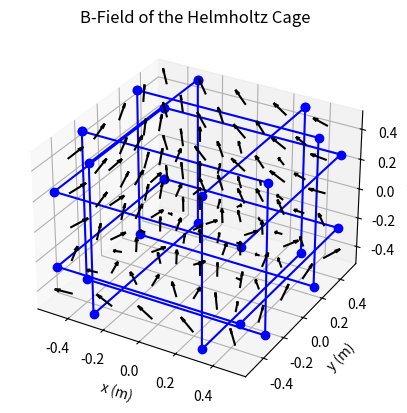

This figure's Python source:
''' Module containing analytical models for the B field of the frames of the Helmholtz cage + Helmholtz cage
    proper with all 6 frames implemented.
    
[redacted]
    University of Notre Dame
    IrishSat OAT Lab
'''

import numpy as np
import matplotlib.pyplot as plt

#####################################################################
#     Frame X, Y, Z Classes                                         #
#####################################################################
# These FrameX, FrameY, and FrameZ classes are used to put together the HelmholtzCage class. The equations
# for the B-Field are derived from the Biot-Savart Law
#
# With the way these are implemented right now, the code is redundant in making distinctions between
# FrameX, FrameY and FrameZ as different objects. Ideally, we should have this written as one Frame class
# (which even more ideally, is made up of a Wire class instead of having the constituent be a Frame class),
# especially as the equations are mostly the same. 
#
# However, the effort to make this code more elegant is probably not worth the effort unless the
# person in question reworking the code is very dedicated and also has a lot of downtime to funnel
# into a pursuit with no price but pride :>
#
# NOTE: The B-field from the frames are independently confirmed to be correct for simple cases such as B-field
# at the center of the frame.

# Frame displaced -x from the origin, generates +Bx components
class FrameX():
    def __init__(self, length, num, x_disp):
        
        # x displacement the frame from the origin
        self.x_disp = x_disp
 
        # y displacement of wires 1 and 3 from origin
        self.y_disp1 = length/2
        self.y_disp3 = -length/2
        
        # z displacement of wires 2 and 4 from origin
        self.z_disp2 = length/2
        self.z_disp4 = -length/2
        
        # Length of square + number of wires wrapped around
        self.L = length
        self.N = num
        
        self.mu_0 = 1.256637062
    
        # Constant in front of Biot-Savart Law: mu_0*N/(4*pi)
        self.const = self.mu_0*num/(4*np.pi)
        
    def get_B_factors(self, x, y, z):
        
        # integrated over z'
        B1_integral_term1 = ( self.L - 2*z )/( np.sqrt( 4*( (x-self.x_disp)**2 + (y-self.y_disp1)**2 ) + (self.L - 2*z)**2 ) ) 
        B1_integral_term2 = ( self.L + 2*z )/( np.sqrt( 4*( (x-self.x_disp)**2 + (y-self.y_disp1)**2 ) + (self.L + 2*z)**2 ) )
        B1_integral = (B1_integral_term1 + B1_integral_term2)/( (x - self.x_disp)**2 + (y - self.y_disp1)**2 )

        self.B1_factor = self.const * B1_integral 
        
        # integrated over y'
        B2_integral_term1 = ( self.L - 2*y )/( np.sqrt(4 * ( (x-self.x_disp)**2 + (z-self.z_disp2)**2 ) + (self.L - 2*y)**2 ) )
        B2_integral_term2 = ( self.L + 2*y )/( np.sqrt(4 * ( (x-self.x_disp)**2 + (z-self.z_disp2)**2 ) + (self.L + 2*y)**2 ) ) 
        B2_integral = -(B2_integral_term1 + B2_integral_term2)/( (x - self.x_disp)**2 + (z - self.z_disp2)**2 )
        
        self.B2_factor = self.const * B2_integral
        
        # integrated over z'
        B3_integral_term1 = ( -self.L + 2*z )/( np.sqrt( 4*( (x-self.x_disp)**2 + (y-self.y_disp3)**2 ) + (self.L - 2*z)**2 ) ) 
        B3_integral_term2 = ( -self.L - 2*z )/( np.sqrt( 4*( (x-self.x_disp)**2 + (y-self.y_disp3)**2 ) + (self.L + 2*z)**2 ) )
        B3_integral = (B3_integral_term1 + B3_integral_term2)/( (x - self.x_disp)**2 + (y - self.y_disp3)**2 )

        self.B3_factor = self.const * B3_integral

        # integrated over y'
        B4_integral_term1 = ( -self.L + 2*y )/( np.sqrt( 4*( (x-self.x_disp)**2 + (z-self.z_disp4)**2 ) + (self.L - 2*y)**2 ) )
        B4_integral_term2 = ( -self.L - 2*y )/( np.sqrt( 4*( (x-self.x_disp)**2 + (z-self.z_disp4)**2 ) + (self.L + 2*y)**2 ) )
        B4_integral = -(B4_integral_term1 + B4_integral_term2) / ( (x - self.x_disp)**2 + (z - self.z_disp4)**2 )

        self.B4_factor = self.const * B4_integral

    def get_Bx(self, I, r):
    
        x = r[0]
        y = r[1]
        z = r[2]
        
        self.get_B_factors(x, y, z)
        
        B_x = ( I*(-self.B1_factor*(y - self.y_disp1) + self.B2_factor*( z - self.z_disp2 ) + 
            -self.B3_factor*(y - self.y_disp3) + self.B4_factor*( z - self.z_disp4 )) )
        
        return B_x
        
    def get_Bfield(self, I, r):
        x = r[0]
        y = r[1]
        z = r[2]
        
        self.get_B_factors(x, y, z)
        
        B_x = ( I*(-self.B1_factor*(y - self.y_disp1) + self.B2_factor*( z - self.z_disp2 ) + 
            -self.B3_factor*(y - self.y_disp3) + self.B4_factor*( z - self.z_disp4 )) )
            
        B_y = ( I*(self.B1_factor*(x - self.x_disp) + (self.B3_factor* (x-self.x_disp) )) )
        
        B_z = ( I* ( -self.B2_factor*(x - self.x_disp) + -(self.B4_factor * (x - self.x_disp) )) )
        
        return np.array([B_x, B_y, B_z])


class FrameY():
    def __init__(self, length, num, y_disp):
        
        # x displacement the frame from the origin
        self.y_disp = y_disp
 
        # y displacement of wires 1 and 3 from origin
        self.x_disp1 = -length/2
        self.x_disp3 = length/2
        
        # z displacement of wires 2 and 4 from origin
        self.z_disp2 = length/2
        self.z_disp4 = -length/2
        
        # Length of square + number of wires wrapped around
        self.L = length
        self.N = num

        # Vacuum permeability
        self.mu_0 = 1.256637062e-6
    
        # Constant in front of Biot-Savart Law: mu_0*N/(4*pi)
        self.const = self.mu_0*num/(4*np.pi)
        
    def get_B_factors(self, x, y, z):
        
        # integrated over z'
        B1_integral_term1 = ( self.L - 2*z )/( np.sqrt( 4*( (x-self.x_disp1)**2 + (y-self.y_disp)**2 ) + (self.L - 2*z)**2 ) ) 
        B1_integral_term2 = ( self.L + 2*z )/( np.sqrt( 4*( (x-self.x_disp1)**2 + (y-self.y_disp)**2 ) + (self.L + 2*z)**2 ) )
        B1_integral = (B1_integral_term1 + B1_integral_term2)/( (x - self.x_disp1)**2 + (y - self.y_disp)**2 )
        
        # integrated over x'
        B2_integral_term1 = ( self.L - 2*x )/( np.sqrt(4 * ( (y-self.y_disp)**2 + (z-self.z_disp2)**2 ) + (self.L - 2*x)**2 ) )
        B2_integral_term2 = ( self.L + 2*x )/( np.sqrt(4 * ( (y-self.y_disp)**2 + (z-self.z_disp2)**2 ) + (self.L + 2*x)**2 ) ) 
        B2_integral = (B2_integral_term1 + B2_integral_term2)/( (y - self.y_disp)**2 + (z - self.z_disp2)**2 )
        
        # integrated over z'
        B3_integral_term1 = ( -self.L + 2*z )/( np.sqrt( 4*( (x-self.x_disp3)**2 + (y-self.y_disp)**2 ) + (self.L - 2*z)**2 ) ) 
        B3_integral_term2 = ( -self.L - 2*z )/( np.sqrt( 4*( (x-self.x_disp3)**2 + (y-self.y_disp)**2 ) + (self.L + 2*z)**2 ) )
        B3_integral = (B3_integral_term1 + B3_integral_term2)/( (x - self.x_disp3)**2 + (y - self.y_disp)**2 )
        
        # integrated over x'
        B4_integral_term1 = ( -self.L + 2*x )/( np.sqrt(4 * ( (y-self.y_disp)**2 + (z-self.z_disp4)**2 ) + (self.L - 2*x)**2 ) )
        B4_integral_term2 = ( -self.L - 2*x )/( np.sqrt(4 * ( (y-self.y_disp)**2 + (z-self.z_disp4)**2 ) + (self.L + 2*x)**2 ) ) 
        B4_integral = (B4_integral_term1 + B4_integral_term2)/( (y - self.y_disp)**2 + (z - self.z_disp4)**2 )
        
        self.B1_factor = self.const * B1_integral 
        self.B2_factor = self.const * B2_integral 
        self.B3_factor = self.const * B3_integral 
        self.B4_factor = self.const * B4_integral

    def get_Bfield(self, I, r):
        x = r[0]
        y = r[1]
        z = r[2]
        
        self.get_B_factors(x, y, z)
        
        B_x = ( I * ( -self.B1_factor * (y - self.y_disp) + -self.B3_factor * (y - self.y_disp) ) )
        
        B_y = ( I * ( self.B1_factor * (x - self.x_disp1) + -self.B2_factor * (z - self.z_disp2) + self.B3_factor * (x - self.x_disp3)
            + -self.B4_factor * (z - self.z_disp4) ) )
        B_z = ( I * ( self.B2_factor * (y - self.y_disp) + self.B4_factor * (y - self.y_disp)) )
        
        return np.array([B_x, B_y, B_z])
        
class FrameZ():
    def __init__(self, length, num, z_disp):
        
        # z displacement of frame from the origin
        self.z_disp = z_disp
        
        # y displacement of wires 1 and 3 from origin
        self.y_disp1 = length/2
        self.y_disp3 = -length/2
        
        # x displacement of wires 2 and 4 from origin
        self.x_disp2 = -length/2
        self.x_disp4 = length/2
        
        # Length of square + number of wires wrapped around
        self.L = length
        self.N = num
        
        self.mu_0 = 1.256637062
    
        # Constant in front of Biot-Savart Law: mu_0*N/(4*pi)
        self.const = self.mu_0*num/(4*np.pi)
        
    def get_B_factors(self, x, y, z):
        
        # integrated over x'
        B1_integral_term1 = ( -self.L + 2*x )/( np.sqrt(4 * ( (y-self.y_disp1)**2 + (z-self.z_disp)**2 ) + (self.L - 2*x)**2 ) )
        B1_integral_term2 = ( -self.L - 2*x )/( np.sqrt(4 * ( (y-self.y_disp1)**2 + (z-self.z_disp)**2 ) + (self.L + 2*x)**2 ) ) 
        B1_integral = (B1_integral_term1 + B1_integral_term2)/( (y - self.y_disp1)**2 + (z - self.z_disp)**2 )
        
        self.B1_factor = self.const * B1_integral 
        
        # integrated over y'
        B2_integral_term1 = ( self.L - 2*y )/( np.sqrt(4 * ( (x-self.x_disp2)**2 + (z-self.z_disp)**2 ) + (self.L - 2*y)**2 ) )
        B2_integral_term2 = ( self.L + 2*y )/( np.sqrt(4 * ( (x-self.x_disp2)**2 + (z-self.z_disp)**2 ) + (self.L + 2*y)**2 ) ) 
        B2_integral = -(B2_integral_term1 + B2_integral_term2)/( (x - self.x_disp2)**2 + (z - self.z_disp)**2 )
        
        self.B2_factor = self.const * B2_integral
        
        # integrated over x'
        B3_integral_term1 = ( self.L - 2*x )/( np.sqrt(4 * ( (y-self.y_disp3)**2 + (z-self.z_disp)**2 ) + (self.L - 2*x)**2 ) )
        B3_integral_term2 = ( self.L + 2*x )/( np.sqrt(4 * ( (y-self.y_disp3)**2 + (z-self.z_disp)**2 ) + (self.L + 2*x)**2 ) ) 
        B3_integral = (B3_integral_term1 + B3_integral_term2)/( (y - self.y_disp3)**2 + (z - self.z_disp)**2 )

        self.B3_factor = self.const * B3_integral

        # integrated over y'
        B4_integral_term1 = ( -self.L + 2*y )/( np.sqrt( 4*( (x-self.x_disp4)**2 + (z-self.z_disp)**2 ) + (self.L - 2*y)**2 ) )
        B4_integral_term2 = ( -self.L - 2*y )/( np.sqrt( 4*( (x-self.x_disp4)**2 + (z-self.z_disp)**2 ) + (self.L + 2*y)**2 ) )
        B4_integral = -(B4_integral_term1 + B4_integral_term2) / ( (x - self.x_disp4)**2 + (z - self.z_disp)**2 )

        self.B4_factor = self.const * B4_integral
        
    def get_Bfield(self, I, r):
        x = r[0]
        y = r[1]
        z = r[2]
        
        self.get_B_factors(x, y, z)
        
        B_x = ( I * ( -self.B2_factor * (z - self.z_disp) + -self.B4_factor * (z - self.z_disp) ) )
        B_y = ( I * ( self.B1_factor * (z - self.z_disp) + self.B3_factor * (z - self.z_disp) ) )
        B_z = ( I * ( self.B1_factor * (y - self.y_disp1) + -self.B2_factor * (x - self.x_disp2) + self.B3_factor * 
            (y - self.y_disp3) + -self.B4_factor * (x - self.x_disp4) ) )
            
        return np.array([B_x, B_y, B_z])

###############################################################
#     Helmholtz Cage Analytical Model                         #
###############################################################
#  This class allows one to solve for the B-field due to a Helmholtz cage at position r
#  where the origin lies in the very center of this Helmholtz cage :>

class HelmholtzCage():
    def __init__(self, length, num, x_disp, y_disp, z_disp):
        ''' Initialize the cage object. Assumes that each frame is of equal side length + equal num of coils wrapped
        around the frame + the x, y, z frames are displaced equally from the origin.
            
            Args:
                length: the length of the frames making up the cage
                num: the number of coils wrapped around the frames
                x_disp: displacements of frames generating B_x from origin, where the origin is the center of the cage 
                y_disp: displacements of frames generating B_y from origin, where the origin is the center of the cage
                z_disp: displacements of frames generating B_z from origin, where the origin is the center of the cage
        '''
        
        # Frame generating +B_x, displaced -x_disp from origin
        self.frame_xminus = FrameX(length, num, -x_disp)
        
        # Frame generating -B_x, displace +x_disp from origin
        self.frame_xplus = FrameX(length, num, x_disp)
        
        # Frame generating +B_y, displaced -y_disp from origin
        self.frame_yminus = FrameY(length, num, -y_disp)
        
        # Frame generating -B_y, displaced +y_disp from origin
        self.frame_yplus = FrameY(length, num, y_disp)
        
        # Frame generating +B_z, displaced -z_disp from origin
        self.frame_zminus = FrameZ(length, num, -z_disp)
        
        # Frame generating -B_z, displaced +z_disp from origin
        self.frame_zplus = FrameZ(length, num, z_disp)
        
        # Create tuple of all frames together, for coding elegance purposes :>
        self.cage = (self.frame_xminus, self.frame_xplus, self.frame_yminus, self.frame_yplus, self.frame_zminus, self.frame_zplus)
        
    def calc_Bfield(self, r, I_xminus=0.1, I_xplus= -0.1, I_yminus=0.1, I_yplus= -0.1, I_zminus=0.1, I_zplus= -0.1):
        ''' Calculate B field due to Helmholtz cage at position r
        
            Args:
                r (np.array): array of x, y, z positions at which to calculate B field for
                I_xminus (number): current running through Frame -X   (A)
                I_xplus (number): current running through Frame +X    (A) 
                I_yminus (number): current running through Frame -Y   (A)
                I_yplus (number): current running through Frame +Y    (A)
                I_zminus (number): current running through Frame -Z   (A)
                I_zplus (number): current running through Frame +Z    (A)
            
            Out:
                B_field (np.array): array of magnetic field components, Bx, By, Bz
        '''
        
        B_field = np.zeros(3)
        
        currents = (I_xminus, I_xplus, I_yminus, I_yplus, I_zminus, I_zplus)
        
        for i, frame in enumerate(self.cage):
            B_field = B_field + frame.get_Bfield(currents[i], r)
            
        return B_field
        
    def calc_frame_vertices(self, frame):
        ''' Find the four vertices of the frame:
        
            Args:
                frame: a FrameX, FrameY, or FrameZ object
        '''
        if isinstance(frame, FrameX):
            vertix1 = [frame.x_disp, frame.y_disp1, frame.z_disp2]
            vertix2 = [frame.x_disp, frame.y_disp3, frame.z_disp2]
            vertix3 = [frame.x_disp, frame.y_disp3, frame.z_disp4]
            vertix4 = [frame.x_disp, frame.y_disp1, frame.z_disp4]
        elif isinstance(frame, FrameY):
            vertix1 = [frame.x_disp1, frame.y_disp, frame.z_disp2]
            vertix2 = [frame.x_disp3, frame.y_disp, frame.z_disp2]
            vertix3 = [frame.x_disp3, frame.y_disp, frame.z_disp4]
            vertix4 = [frame.x_disp1, frame.y_disp, frame.z_disp4]
        elif isinstance(frame, FrameZ):
            vertix1 = [frame.x_disp2, frame.y_disp1, frame.z_disp]
            vertix2 = [frame.x_disp2, frame.y_disp3, frame.z_disp]
            vertix3 = [frame.x_disp4, frame.y_disp3, frame.z_disp]
            vertix4 = [frame.x_disp4, frame.y_disp1, frame.z_disp]
            
        return np.array([vertix1, vertix2, vertix3, vertix4, vertix1])
        
    def draw_cage(self, ax):
        ''' Draws cage on a figure
            
            Arg: 
                ax (Figure): figure object to plot cage onto
        '''
        
        for frame in self.cage:
            verts = self.calc_frame_vertices(frame)
            ax.plot(verts[:, 0], verts[:, 1], verts[:, 2], marker = 'o', color = 'blue')
            
    def plot_Bfield(self, xlim, ylim, zlim, grid_num = 5, I_xminus=0.0, I_xplus= -0.0, I_yminus=0.0, I_yplus= -0.0, I_zminus=0.1, I_zplus= -0.0):
        ''' Plot a 3D vector field of the B field due to the Helmholtz cage
        
            Args:
                xlim (number): + and - x limits to make grid for  (m)
                ylim (number): + and - y limits to make grid for  (m)    
                zlim (number): + and - z limits to make grid for  (m)
                grid_num (int): number of points per axis in mesh grid
                I_xminus (number): current running through Frame -X   (A)
                I_xplus (number): current running through Frame +X    (A) 
                I_yminus (number): current running through Frame -Y   (A)
                I_yplus (number): current running through Frame +Y    (A)
                I_zminus (number): current running through Frame -Z   (A)
                I_zplus (number): current running through Frame +Z    (A)
        '''
        
        # Create 3D mesh grid for x, y, z over limits
        x = np.linspace(-xlim, xlim, grid_num)
        y = np.linspace(-ylim, ylim, grid_num)
        z = np.linspace(-zlim, zlim, grid_num)
        x_mesh, y_mesh, z_mesh = np.meshgrid(x, y, z)
        
        # Initialize B field components as a 3D mesh
        B_cage_x = np.zeros((grid_num, grid_num, grid_num))
        B_cage_y = np.zeros((grid_num, grid_num, grid_num))
        B_cage_z = np.zeros((grid_num, grid_num, grid_num))
        
        # Find Bx, By, Bz for every x, y, z combination
        # Is what I'm doing naughty here? Yes. Is there another way to do it? Probably. Can it be easily implemented? Who knows?
        for i in range(grid_num):
            for j in range(grid_num):
                for k in range(grid_num):
                    B_field = cage.calc_Bfield(np.array([x[i], y[j], z[k]]), I_xminus=I_xminus, I_xplus= I_xplus, I_yminus= I_yminus, I_yplus= I_yplus, I_zminus= I_zminus, I_zplus= I_zplus)
                    B_cage_x[i, j, k] = B_field[0]
                    B_cage_y[i, j, k] = B_field[1]
                    B_cage_z[i, j, k] = B_field[2]
        
        # Draw vector field
        ax = plt.figure().add_subplot(projection = '3d')
        ax.quiver(x_mesh, y_mesh, z_mesh, B_cage_x, B_cage_y, B_cage_z, length = 0.1, normalize = True, color = 'black')
        
        # Draw cage
        self.draw_cage(ax)
        
        # Labels
        ax.set_title('B-Field of the Helmholtz Cage')
        ax.set_xlabel('x (m)')
        ax.set_ylabel('y (m)')
        ax.set_zlabel('z (m)')
        plt.show()
        
if __name__ == "__main__":
    # Test case
    L = 1
    num = 80
    x_disp = 0.3
    y_disp = 0.25
    z_disp = 0.25
    I = 1e-3
    r = np.array([0.0, 0.0, 0.0])
    lim = 0.45
    
    cage = HelmholtzCage(L, num, x_disp, y_disp, z_disp)
    cage.plot_Bfield(lim, lim, lim)
    
